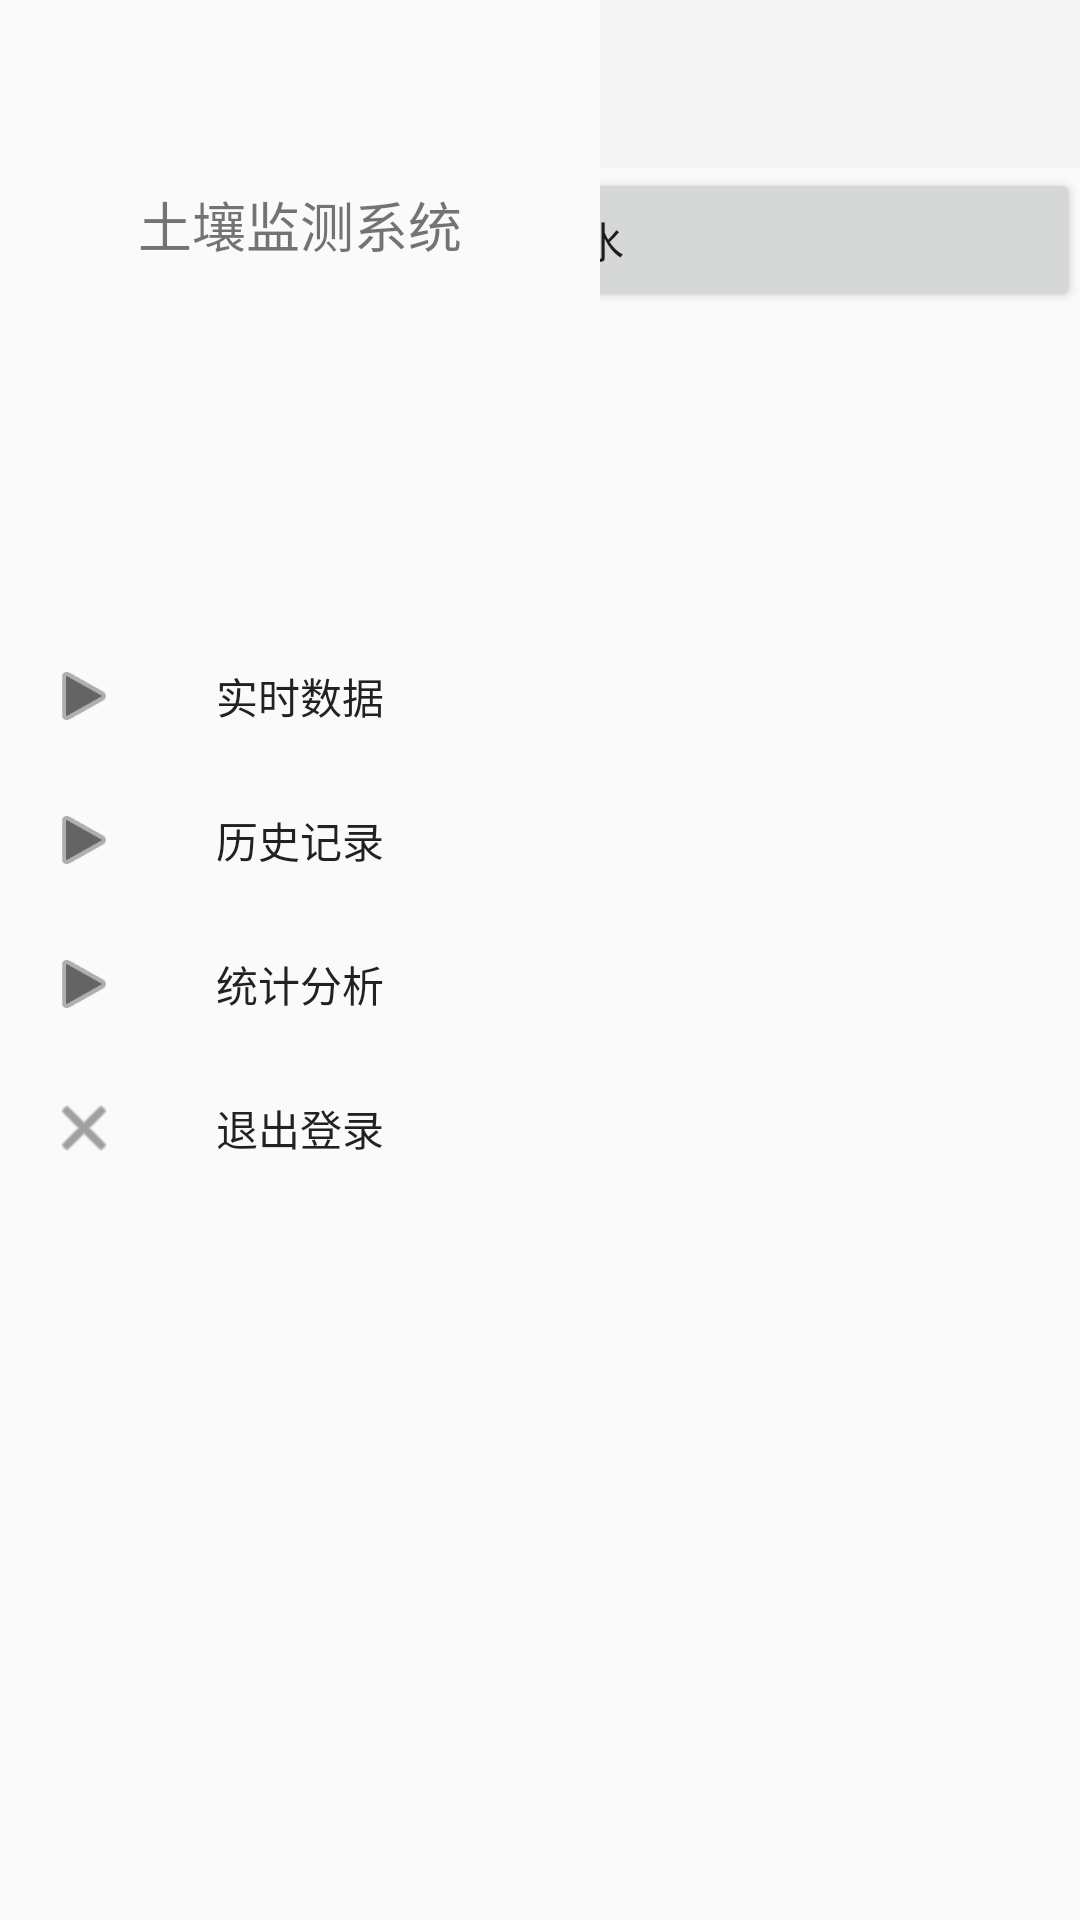

Reconstruct the res/layout file that produces this screen, plus the resources it refers to.
<!-- AndroidManifest.xml: application theme Theme.AppCompat.Light.NoActionBar -->
<!-- res/layout/activity_read_time_data.xml -->
<?xml version="1.0" encoding="utf-8"?>
<androidx.constraintlayout.widget.ConstraintLayout xmlns:android="http://schemas.android.com/apk/res/android"
    xmlns:app="http://schemas.android.com/apk/res-auto"
    xmlns:tools="http://schemas.android.com/tools"
    android:layout_width="match_parent"
    android:layout_height="match_parent"
    tools:context=".activity.ReadTimeDataActivity">

    <androidx.appcompat.widget.Toolbar
        android:id="@+id/real_time_data_toolbar"
        android:layout_width="match_parent"
        android:layout_height="wrap_content"
        android:background="?attr/colorPrimary"
        android:minHeight="?attr/actionBarSize"
        android:theme="?attr/actionBarTheme"
        app:layout_constraintTop_toTopOf="parent"
        app:title="实时数据监测" />

    <Button
        android:id="@+id/publish_btn"
        android:layout_width="match_parent"
        android:layout_height="wrap_content"
        android:text="开启浇水"
        android:textAlignment="center"
        app:layout_constraintTop_toBottomOf="@id/real_time_data_toolbar" />

    <LinearLayout
        android:id="@+id/linearLayout"
        android:layout_width="match_parent"
        android:layout_height="wrap_content"
        android:orientation="vertical"
        app:layout_constraintTop_toBottomOf="@id/publish_btn">

        <androidx.fragment.app.FragmentContainerView
            android:id="@+id/fragment"
            android:layout_width="match_parent"
            android:layout_height="match_parent" />

    </LinearLayout>

    <com.google.android.material.navigation.NavigationView
        android:id="@+id/real_time_data_menus"
        android:layout_width="200sp"
        android:layout_height="match_parent"
        app:headerLayout="@layout/menu_header"
        app:layout_constraintStart_toStartOf="parent"
        app:menu="@menu/menus" />

</androidx.constraintlayout.widget.ConstraintLayout>
<!-- res/layout/menu_header.xml (included above) -->
<?xml version="1.0" encoding="utf-8"?>
<LinearLayout xmlns:android="http://schemas.android.com/apk/res/android"
    android:layout_width="match_parent"
    android:layout_height="200sp"
    android:orientation="vertical">

    <TextView
        android:layout_width="match_parent"
        android:layout_height="150sp"
        android:gravity="center"
        android:text="土壤监测系统"
        android:textAlignment="center"
        android:textSize="18sp" />

</LinearLayout>
<!-- resources referenced by this layout -->
<resources>

</resources>
